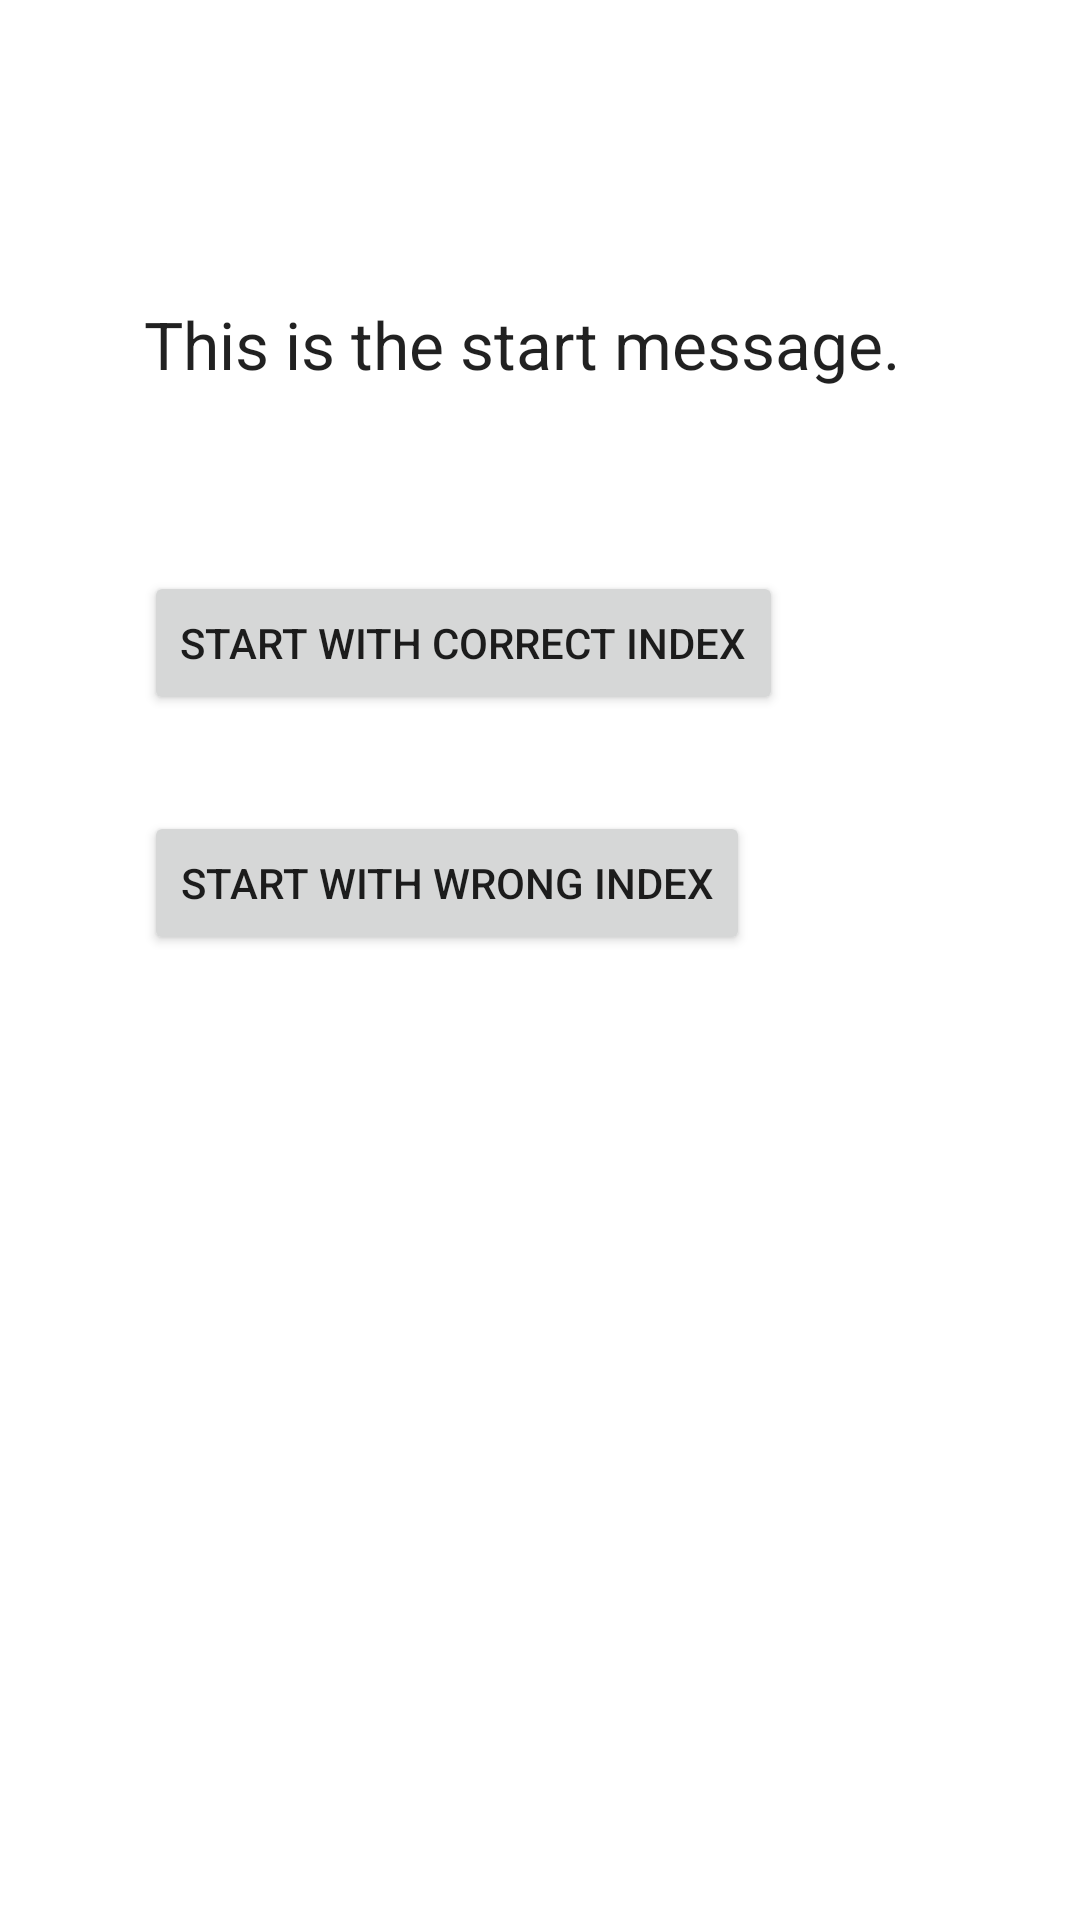

Layout XML and referenced resources for this Android screen:
<!-- AndroidManifest.xml: fallback theme Theme.MaterialComponents.DayNight.NoActionBar -->
<!-- res/layout/activity_start.xml -->
<RelativeLayout xmlns:android="http://schemas.android.com/apk/res/android"
    xmlns:tools="http://schemas.android.com/tools"
    android:layout_width="match_parent"
    android:layout_height="match_parent"
    android:gravity="top"
    tools:context="${packageName}.${activityClass}" >

    <TextView
        android:id="@+id/tvStartMsg"
        android:layout_width="wrap_content"
        android:layout_height="wrap_content"
        android:layout_alignParentLeft="true"
        android:layout_alignParentTop="true"
        android:layout_marginLeft="48dp"
        android:layout_marginTop="100dp"
        android:text="@string/startMsg"
        android:textAppearance="?android:attr/textAppearanceLarge" />

    <Button
        android:id="@+id/btnStart2"
        android:layout_width="wrap_content"
        android:layout_height="wrap_content"
        android:layout_alignLeft="@+id/btnStart1"
        android:layout_below="@+id/btnStart1"
        android:layout_marginTop="32dp"
        android:text="@string/startBtn2" />

    <Button
        android:id="@+id/btnStart1"
        android:layout_width="wrap_content"
        android:layout_height="wrap_content"
        android:layout_alignLeft="@+id/tvStartMsg"
        android:layout_below="@+id/tvStartMsg"
        android:layout_marginTop="61dp"
        android:text="@string/startBtn1" />

</RelativeLayout>
<!-- resources referenced by this layout -->
<resources>
  <string name="startBtn1">Start with correct index</string>
  <string name="startBtn2">Start with wrong index</string>
  <string name="startMsg">This is the start message.</string>
</resources>
